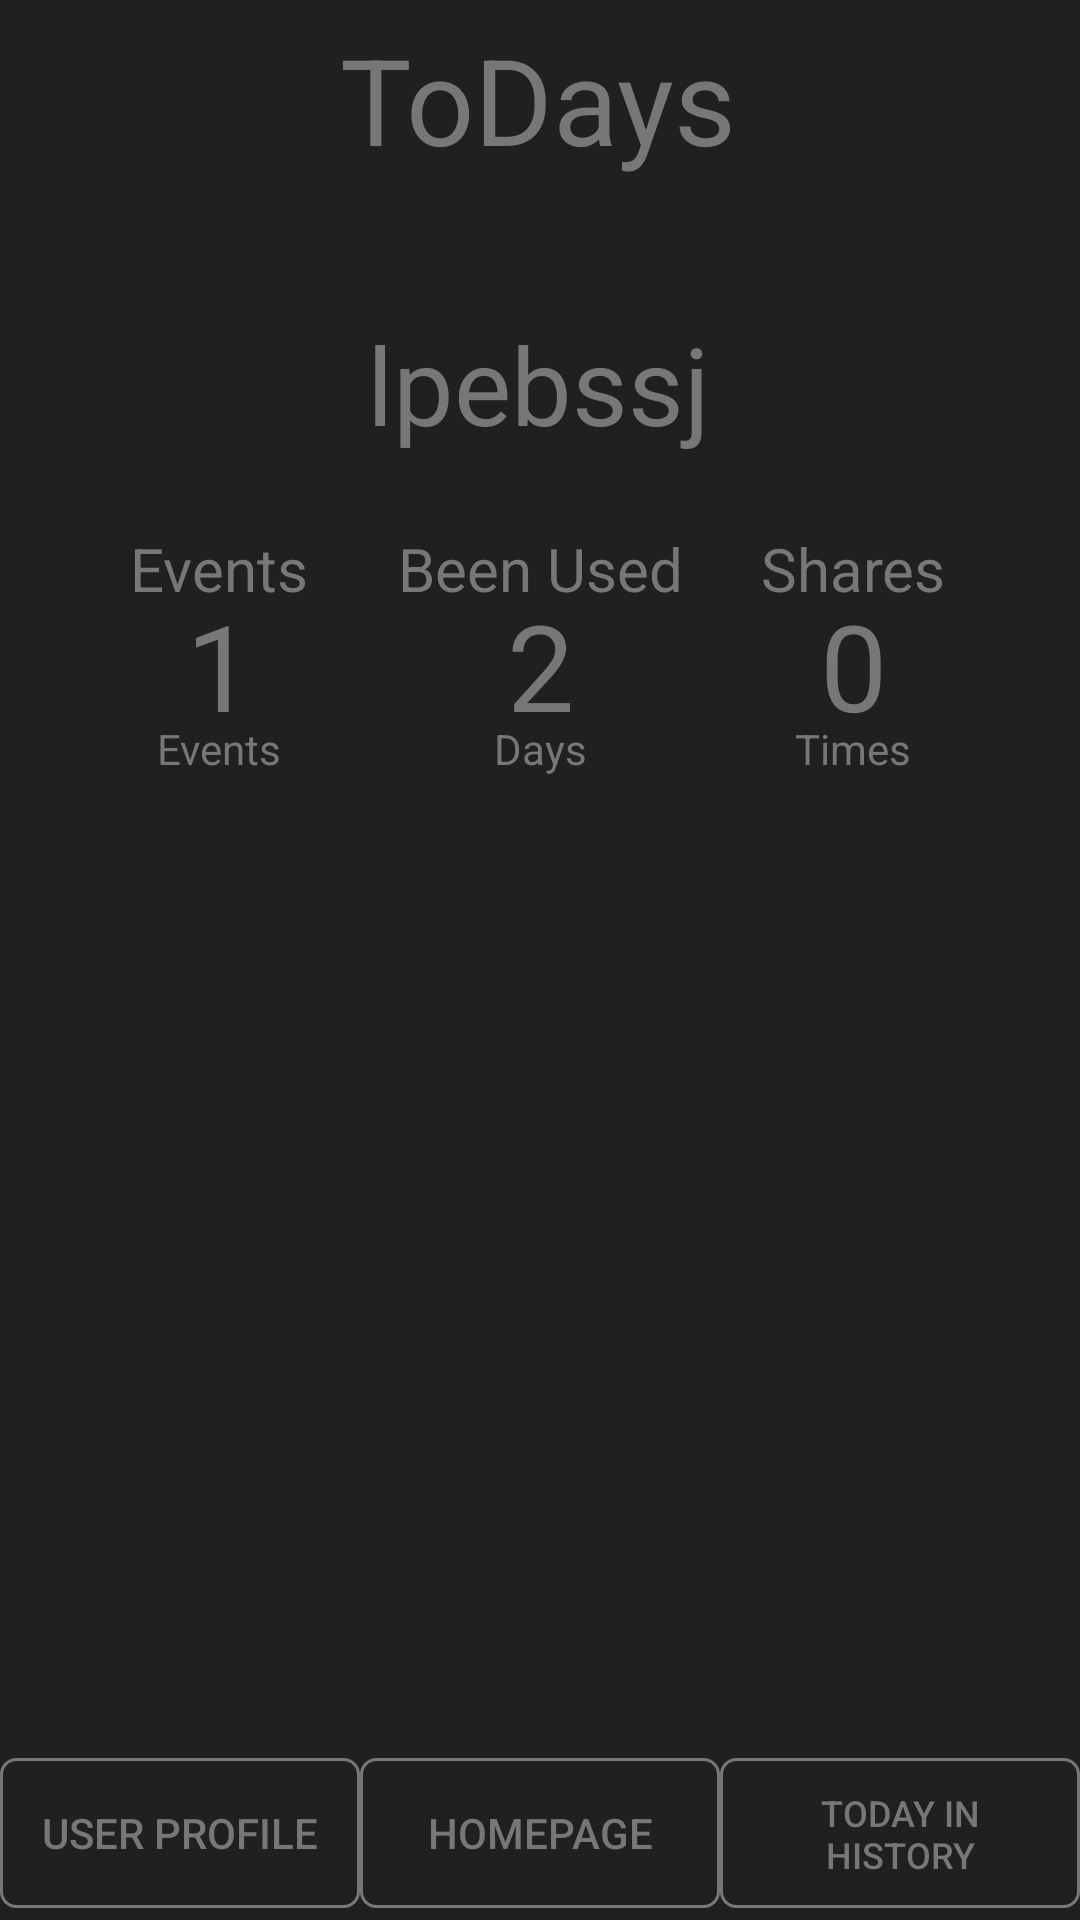

This screen was rendered from an Android layout file. Write that file and the resources it references.
<!-- AndroidManifest.xml: application theme AppTheme -->
<!-- res/layout/fragment_user_profile.xml -->
<?xml version="1.0" encoding="utf-8"?>
<androidx.constraintlayout.widget.ConstraintLayout xmlns:android="http://schemas.android.com/apk/res/android"
    xmlns:app="http://schemas.android.com/apk/res-auto"
    xmlns:tools="http://schemas.android.com/tools"
    android:id="@+id/user_profile_layout"
    android:layout_width="match_parent"
    android:layout_height="match_parent"
    android:background="#202020"
    tools:context=".Fragment.UserProfileFragment">

    <Button
        android:id="@+id/buttonUP2"
        android:layout_width="0dp"
        android:layout_height="50dp"
        android:layout_marginBottom="4dp"
        android:background="@drawable/button_round_corner"
        android:text="@string/button_User_Profile"
        android:textColor="@color/dark"
        app:layout_constraintBottom_toBottomOf="parent"
        app:layout_constraintEnd_toStartOf="@+id/buttonHome2"
        app:layout_constraintHorizontal_bias="0.5"
        app:layout_constraintStart_toStartOf="parent" />

    <Button
        android:id="@+id/buttonHome2"
        android:layout_width="0dp"
        android:layout_height="50dp"
        android:background="@drawable/button_round_corner"
        android:text="@string/button_Homepage"
        android:textColor="@color/dark"
        app:layout_constraintBottom_toBottomOf="@+id/buttonUP2"
        app:layout_constraintEnd_toStartOf="@+id/buttonTIH2"
        app:layout_constraintHorizontal_bias="0.5"
        app:layout_constraintStart_toEndOf="@+id/buttonUP2"
        app:layout_constraintTop_toTopOf="@+id/buttonUP2" />

    <Button
        android:id="@+id/buttonTIH2"
        android:layout_width="0dp"
        android:layout_height="50dp"
        android:background="@drawable/button_round_corner"
        android:text="@string/button_TIH"
        android:textColor="@color/dark"
        android:textSize="12sp"
        app:layout_constraintBottom_toBottomOf="@+id/buttonHome2"
        app:layout_constraintEnd_toEndOf="parent"
        app:layout_constraintHorizontal_bias="0.5"
        app:layout_constraintStart_toEndOf="@+id/buttonHome2"
        app:layout_constraintTop_toTopOf="@+id/buttonHome2" />

    <TextView
        android:id="@+id/ToDays_profile"
        android:layout_width="wrap_content"
        android:layout_height="wrap_content"
        android:text="@string/text_ToDays"
        android:textColor="@color/dark"
        android:textSize="40sp"
        app:layout_constraintEnd_toEndOf="parent"
        app:layout_constraintHorizontal_bias="0.498"
        app:layout_constraintStart_toStartOf="parent"
        app:layout_constraintTop_toTopOf="@+id/guideline5" />

    <androidx.constraintlayout.widget.Guideline
        android:id="@+id/guideline5"
        android:layout_width="wrap_content"
        android:layout_height="wrap_content"
        android:orientation="horizontal"
        app:layout_constraintGuide_percent="0.01" />

    <androidx.constraintlayout.widget.Guideline
        android:id="@+id/guideline6"
        android:layout_width="wrap_content"
        android:layout_height="wrap_content"
        android:orientation="horizontal"
        app:layout_constraintGuide_percent="0.1" />

    <androidx.constraintlayout.widget.Guideline
        android:id="@+id/guideline7"
        android:layout_width="wrap_content"
        android:layout_height="wrap_content"
        android:orientation="horizontal"
        app:layout_constraintGuide_percent="0.25" />

    <TextView
        android:id="@+id/events"
        android:layout_width="wrap_content"
        android:layout_height="wrap_content"
        android:layout_marginTop="16dp"
        android:layout_marginEnd="16dp"
        android:layout_marginRight="16dp"
        android:text="@string/text_Events"
        android:textColor="@color/dark"
        android:textSize="20sp"
        app:layout_constraintEnd_toStartOf="@+id/guideline8"
        app:layout_constraintTop_toTopOf="@+id/guideline7" />

    <TextView
        android:id="@+id/beenUsed"
        android:layout_width="wrap_content"
        android:layout_height="wrap_content"
        android:layout_marginTop="16dp"
        android:text="@string/text_BeenUsed"
        android:textColor="@color/dark"
        android:textSize="20sp"
        app:layout_constraintEnd_toEndOf="parent"
        app:layout_constraintStart_toStartOf="parent"
        app:layout_constraintTop_toTopOf="@+id/guideline7" />

    <TextView
        android:id="@+id/shares"
        android:layout_width="wrap_content"
        android:layout_height="wrap_content"
        android:layout_marginStart="16dp"
        android:layout_marginLeft="16dp"
        android:layout_marginTop="16dp"
        android:text="@string/text_Shares"
        android:textColor="@color/dark"
        android:textSize="20sp"
        app:layout_constraintStart_toStartOf="@+id/guideline9"
        app:layout_constraintTop_toTopOf="@+id/guideline7" />

    <androidx.constraintlayout.widget.Guideline
        android:id="@+id/guideline8"
        android:layout_width="wrap_content"
        android:layout_height="wrap_content"
        android:orientation="vertical"
        app:layout_constraintGuide_percent="0.33" />

    <androidx.constraintlayout.widget.Guideline
        android:id="@+id/guideline9"
        android:layout_width="wrap_content"
        android:layout_height="wrap_content"
        android:orientation="vertical"
        app:layout_constraintGuide_percent="0.66" />

    <TextView
        android:id="@+id/textView"
        android:layout_width="wrap_content"
        android:layout_height="wrap_content"
        android:layout_marginTop="16dp"
        android:text="@string/text_eventsUnit"
        android:textColor="@color/dark"
        app:layout_constraintEnd_toEndOf="@+id/events"
        app:layout_constraintStart_toStartOf="@+id/events"
        app:layout_constraintTop_toTopOf="@+id/guideline10" />

    <TextView
        android:id="@+id/days_unit"
        android:layout_width="wrap_content"
        android:layout_height="wrap_content"
        android:layout_marginTop="16dp"
        android:text="@string/text_daysUnit"
        android:textColor="@color/dark"
        app:layout_constraintEnd_toEndOf="@+id/beenUsed"
        app:layout_constraintStart_toStartOf="@+id/beenUsed"
        app:layout_constraintTop_toTopOf="@+id/guideline10" />

    <TextView
        android:id="@+id/times_unit"
        android:layout_width="wrap_content"
        android:layout_height="wrap_content"
        android:layout_marginTop="16dp"
        android:text="@string/text_timesUnit"
        android:textColor="@color/dark"
        app:layout_constraintEnd_toEndOf="@+id/shares"
        app:layout_constraintStart_toStartOf="@+id/shares"
        app:layout_constraintTop_toTopOf="@+id/guideline10" />

    <androidx.constraintlayout.widget.Guideline
        android:id="@+id/guideline10"
        android:layout_width="wrap_content"
        android:layout_height="wrap_content"
        android:orientation="horizontal"
        app:layout_constraintGuide_percent="0.35" />

    <TextView
        android:id="@+id/event_num"
        android:layout_width="wrap_content"
        android:layout_height="wrap_content"
        android:layout_marginTop="16dp"
        android:layout_marginBottom="16dp"
        android:text="1"
        android:textColor="@color/dark"
        android:textSize="40sp"
        app:layout_constraintBottom_toTopOf="@+id/textView"
        app:layout_constraintEnd_toEndOf="@+id/events"
        app:layout_constraintStart_toStartOf="@+id/events"
        app:layout_constraintTop_toBottomOf="@+id/events" />

    <TextView
        android:id="@+id/beenUsed_num"
        android:layout_width="wrap_content"
        android:layout_height="wrap_content"
        android:layout_marginTop="16dp"
        android:layout_marginBottom="16dp"
        android:text="2"
        android:textColor="@color/dark"
        android:textSize="40sp"
        app:layout_constraintBottom_toTopOf="@+id/days_unit"
        app:layout_constraintEnd_toEndOf="@+id/beenUsed"
        app:layout_constraintStart_toStartOf="@+id/beenUsed"
        app:layout_constraintTop_toBottomOf="@+id/beenUsed" />

    <TextView
        android:id="@+id/share_num"
        android:layout_width="wrap_content"
        android:layout_height="wrap_content"
        android:layout_marginTop="16dp"
        android:layout_marginBottom="16dp"
        android:text="0"
        android:textColor="@color/dark"
        android:textSize="40sp"
        app:layout_constraintBottom_toTopOf="@+id/times_unit"
        app:layout_constraintEnd_toEndOf="@+id/shares"
        app:layout_constraintStart_toStartOf="@+id/shares"
        app:layout_constraintTop_toBottomOf="@+id/shares" />

    <TextView
        android:id="@+id/textViewAccountName"
        android:layout_width="wrap_content"
        android:layout_height="wrap_content"
        android:layout_marginTop="44dp"
        android:text="lpebssj"
        android:textColor="@color/dark"
        android:textSize="36sp"
        app:layout_constraintEnd_toEndOf="parent"
        app:layout_constraintHorizontal_bias="0.498"
        app:layout_constraintStart_toStartOf="parent"
        app:layout_constraintTop_toBottomOf="@+id/ToDays_profile" />

</androidx.constraintlayout.widget.ConstraintLayout>
<!-- resources referenced by this layout -->
<resources>
  <color name="dark">#777777</color>
  <!-- drawable button_round_corner (drawable) -->
  <?xml version="1.0" encoding="utf-8"?>
  <shape
      xmlns:android="http://schemas.android.com/apk/res/android"
      android:shape="rectangle">
      <solid android:color="@color/clear" />
      <corners
          android:radius="5dip" />
      
      
      
      
      
      
      <stroke
          android:width="1dp"
          android:color="@color/dark" />
      <padding
          android:left="10dp"
          android:top="10dp"
          android:right="10dp"
          android:bottom="10dp"
          />
  </shape>
  <string name="button_Homepage">Homepage</string>
  <string name="button_TIH">Today in History</string>
  <string name="button_User_Profile">User Profile</string>
  <string name="text_BeenUsed">Been Used</string>
  <string name="text_Events">Events</string>
  <string name="text_Shares">Shares</string>
  <string name="text_ToDays">ToDays</string>
  <string name="text_daysUnit">Days</string>
  <string name="text_eventsUnit">Events</string>
  <string name="text_timesUnit">Times</string>
  <style name="AppTheme" parent="Theme.AppCompat.Light.DarkActionBar">
          
          <item name="colorPrimary">@color/colorPrimary</item>
          <item name="colorPrimaryDark">@color/colorPrimaryDark</item>
          <item name="colorAccent">@color/colorAccent</item>
          <item name="windowNoTitle">true</item>  //hide the top title bar
      </style>
  <color name="clear">#00FFFFFF</color>
  <color name="colorPrimary">#6200EE</color>
  <color name="colorPrimaryDark">#3700B3</color>
  <color name="colorAccent">#03DAC5</color>
</resources>
